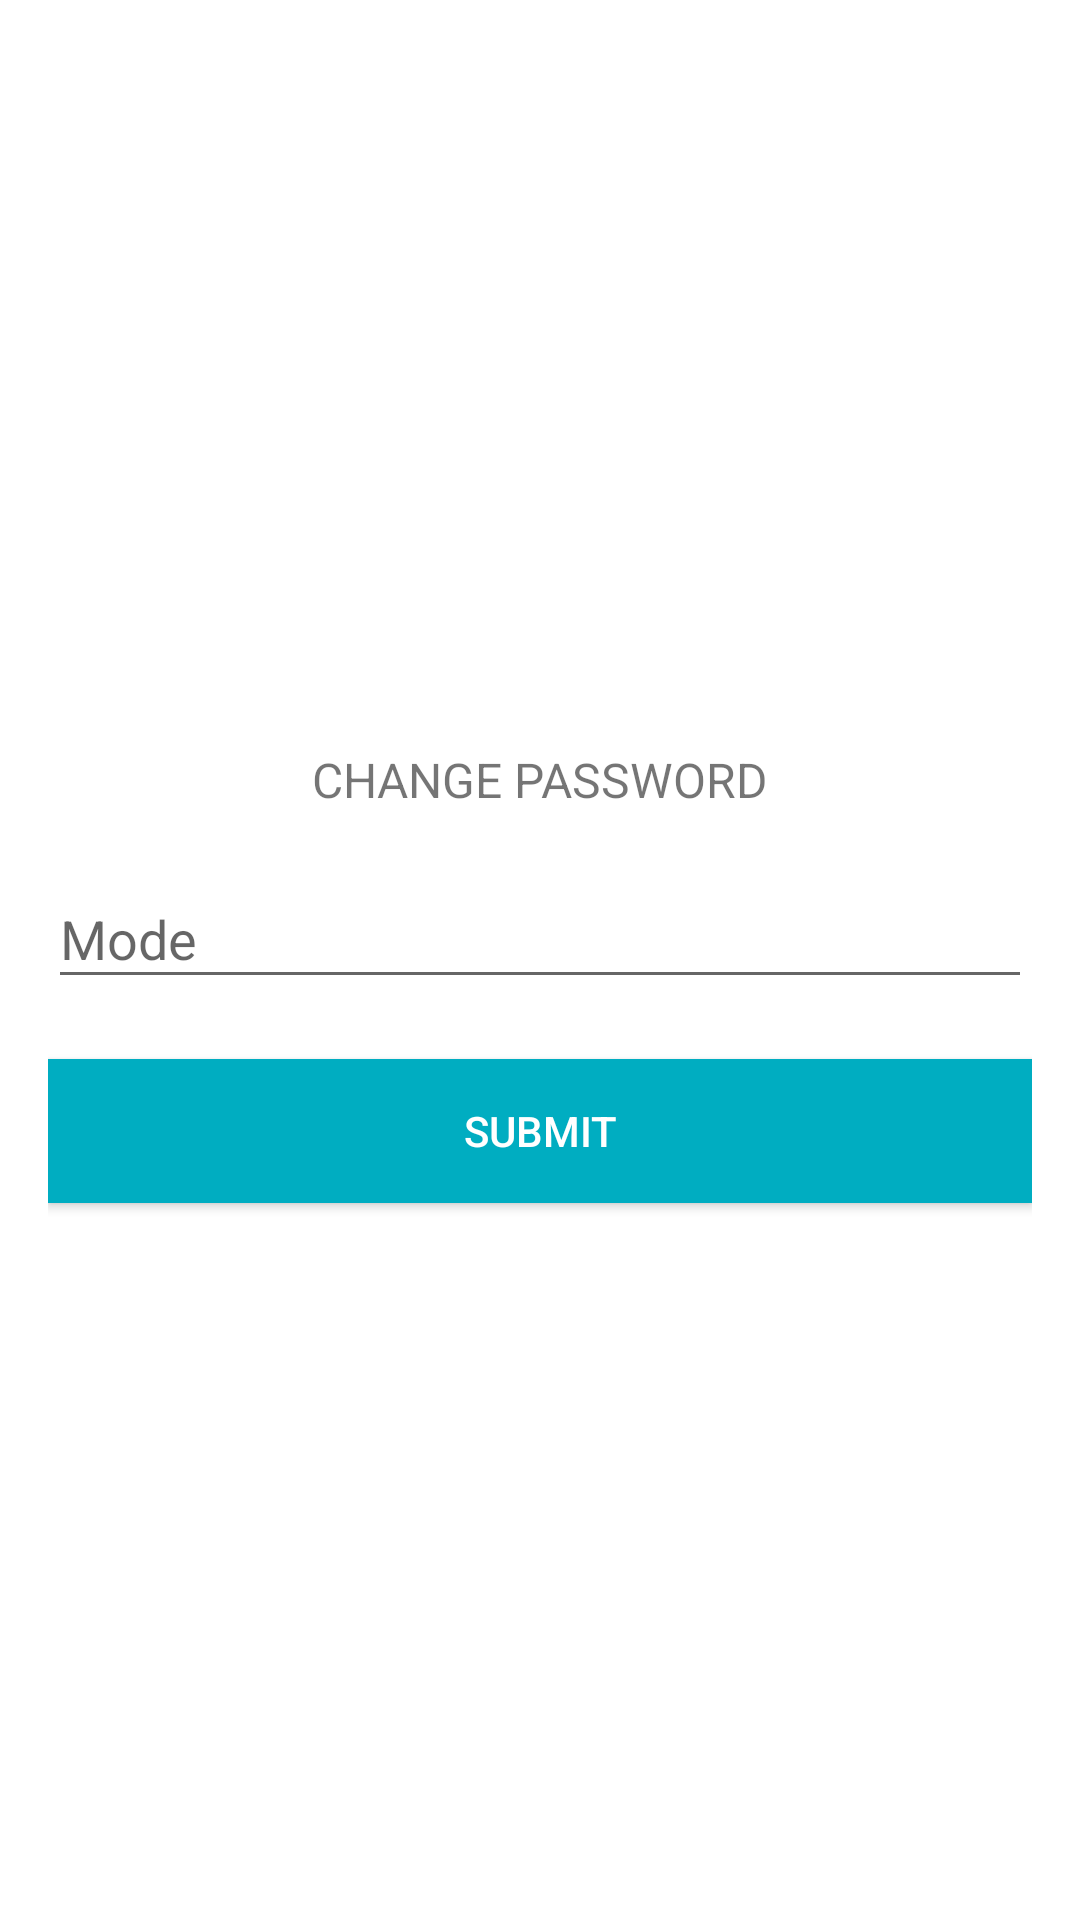

Here is an Android app screen rendered from its layout file. Give the layout XML and the strings, colors and styles it references.
<!-- AndroidManifest.xml: application theme AppTheme -->
<!-- res/layout/activity_forget_and_change_password.xml -->
<?xml version="1.0" encoding="utf-8"?>
<LinearLayout xmlns:android="http://schemas.android.com/apk/res/android"
    xmlns:tools="http://schemas.android.com/tools"
    android:layout_width="match_parent"
    android:layout_height="match_parent"
    android:background="#ffffff"
    android:gravity="center"
    android:orientation="vertical"
    android:padding="16dp"
    tools:context="com.example.rennymark.smartjournal.ForgetAndChangePasswordActivity">

    <TextView
        android:id="@+id/title"
        android:layout_width="match_parent"
        android:layout_height="wrap_content"
        android:text="Change Password"
        android:gravity="center"
        android:textAllCaps="true"
        android:textSize="16sp"
        android:padding="10dp"/>

    <android.support.design.widget.TextInputLayout
        android:layout_width="match_parent"
        android:layout_height="wrap_content"
        android:id="@+id/label">

        <EditText
            android:id="@+id/mode"
            android:layout_width="match_parent"
            android:layout_height="wrap_content"
            android:hint="Mode"
            android:inputType="textEmailAddress"
            android:maxLines="1"
            android:singleLine="true"
            android:textColor="@color/colorPrimary" />

    </android.support.design.widget.TextInputLayout>

    <Button
        android:id="@+id/submit_button"
        android:layout_width="fill_parent"
        android:layout_height="wrap_content"
        android:layout_marginTop="20dip"
        android:background="@color/colorPrimary"
        android:text="Submit"
        android:textColor="#ffffff" />


</LinearLayout>
<!-- resources referenced by this layout -->
<resources>
  <color name="colorPrimary">#00ADC1</color>
  <style name="AppTheme" parent="Theme.AppCompat.Light.DarkActionBar">
          
          <item name="colorPrimary">@color/colorPrimary</item>
          <item name="colorPrimaryDark">@color/colorPrimaryDark</item>
          <item name="colorButtonNormal">#00ADC1</item>
      </style>
  <color name="colorPrimaryDark">#04a0b2</color>
</resources>
